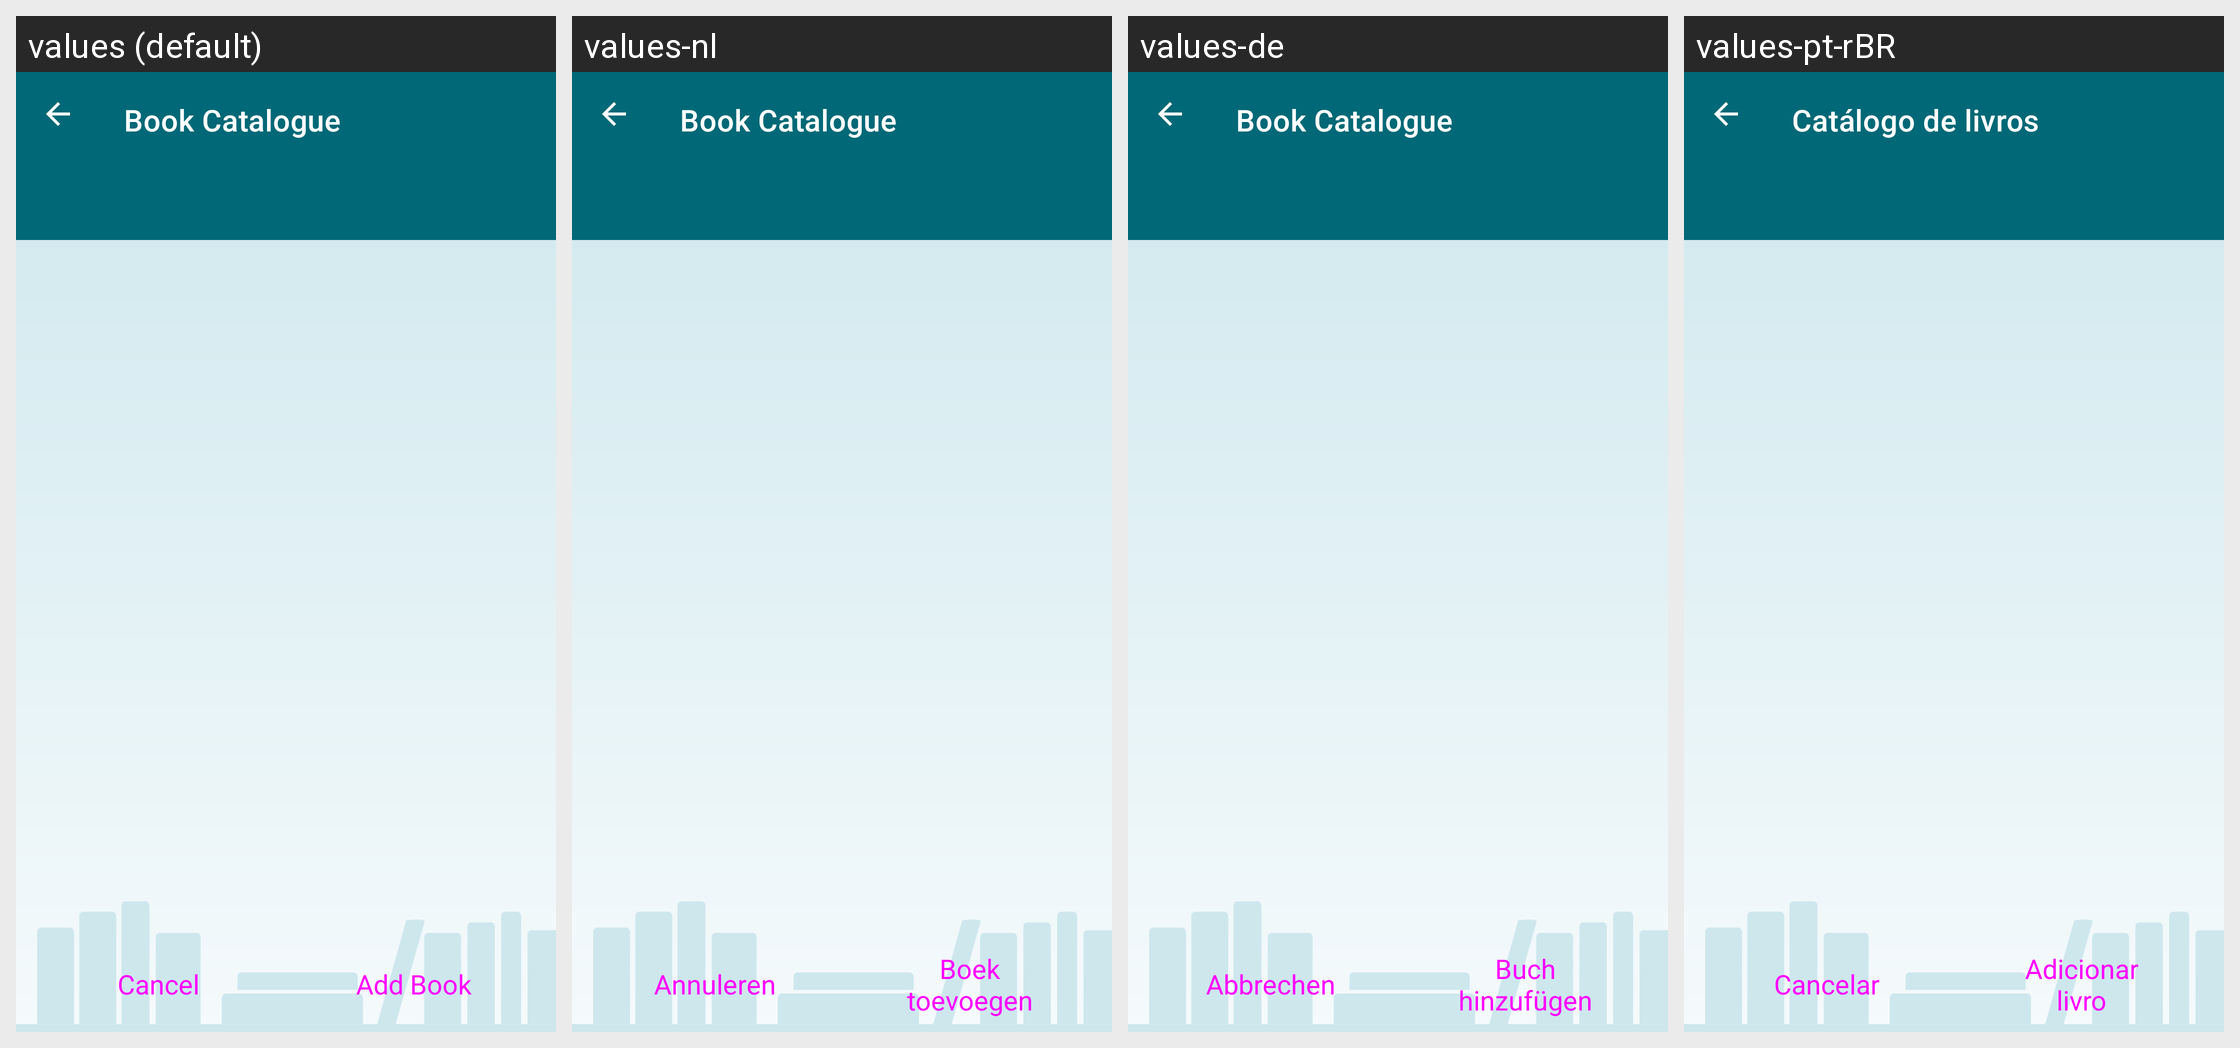

Strings drawn on this Android screen and how each of the app's shown locales translates them:
Android screen res/layout/book_edit_base.xml rendered under 4 locales, left to right: values (default), values-nl, values-de, values-pt-rBR. Device: Nexus 5 (rendered at 1080×1920; each locale shown at half size, 540×960, under a caption strip naming it); theme AppTheme.
Other locales in the repository, not shown: values-cs, values-el, values-es, values-fr, values-it, values-pl, values-ru, values-tr.
Strings drawn on this screen, with the default value and each locale's value (text and hints the layout hard-codes, and strings that could not be matched under every locale, appear in the picture but are not listed):

button_cancel
  values: Cancel
  values-nl: Annuleren
  values-de: Abbrechen
  values-pt-rBR: Cancelar

button_confirm_add
  values: Add Book
  values-nl: Boek toevoegen
  values-de: Buch hinzufügen
  values-pt-rBR: Adicionar livro

app_name
  values: Book Catalogue
  values-nl: Book Catalogue
  values-de: Book Catalogue
  values-pt-rBR: Catálogo de livros
